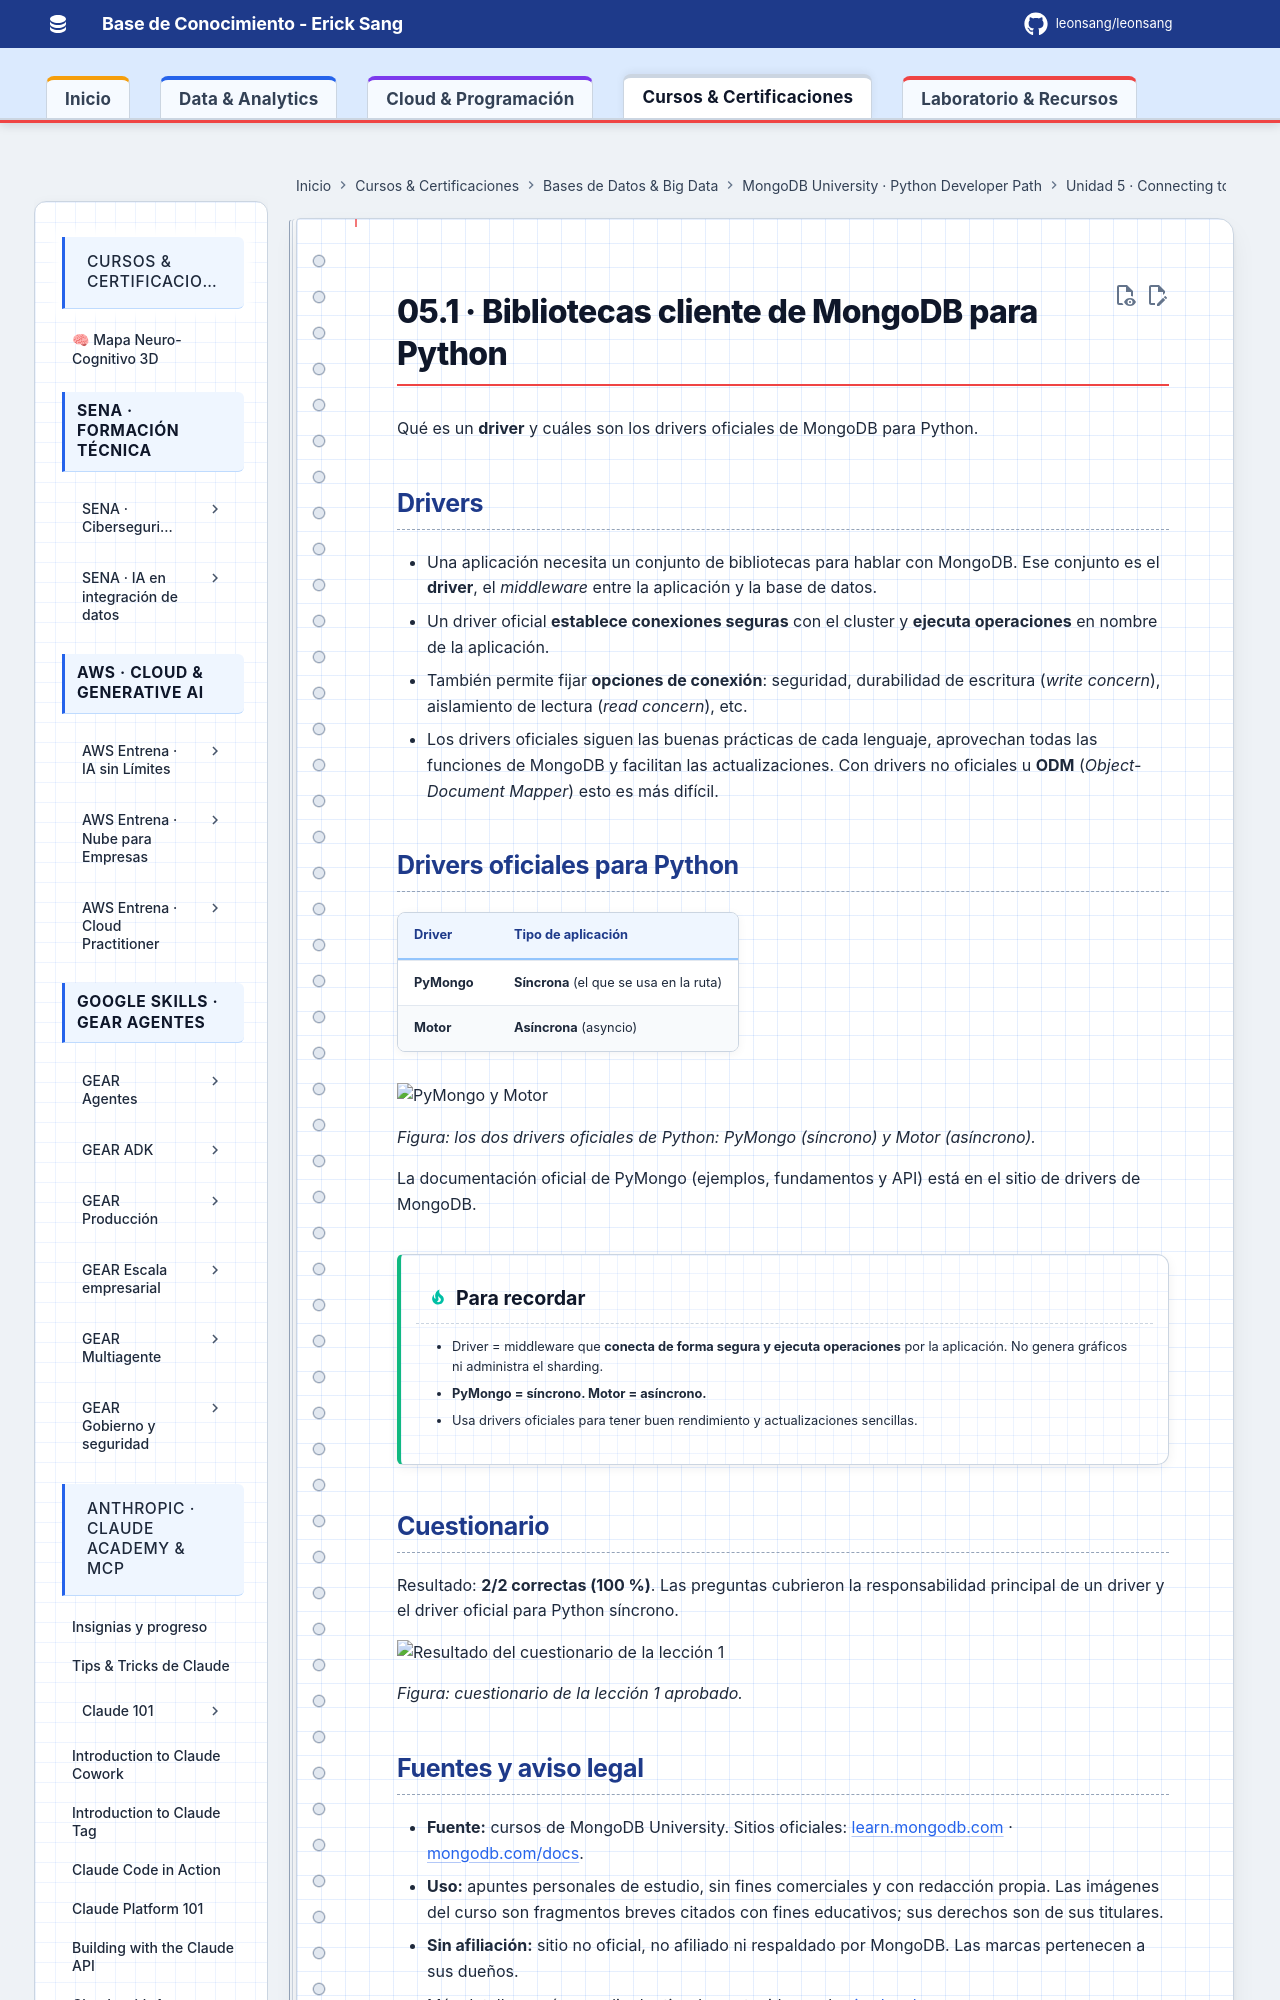

repository: Leonsang/Leonsang · page: cursos/mongodb-python-path/05-python-connection/01-drivers-python/index.html · generator: mkdocs

# 05.1 · Bibliotecas cliente de MongoDB para Python

Qué es un **driver** y cuáles son los drivers oficiales de MongoDB para Python.

## Drivers

- Una aplicación necesita un conjunto de bibliotecas para hablar con MongoDB. Ese conjunto es el **driver**, el *middleware* entre la aplicación y la base de datos.
- Un driver oficial **establece conexiones seguras** con el cluster y **ejecuta operaciones** en nombre de la aplicación.
- También permite fijar **opciones de conexión**: seguridad, durabilidad de escritura (*write concern*), aislamiento de lectura (*read concern*), etc.
- Los drivers oficiales siguen las buenas prácticas de cada lenguaje, aprovechan todas las funciones de MongoDB y facilit
